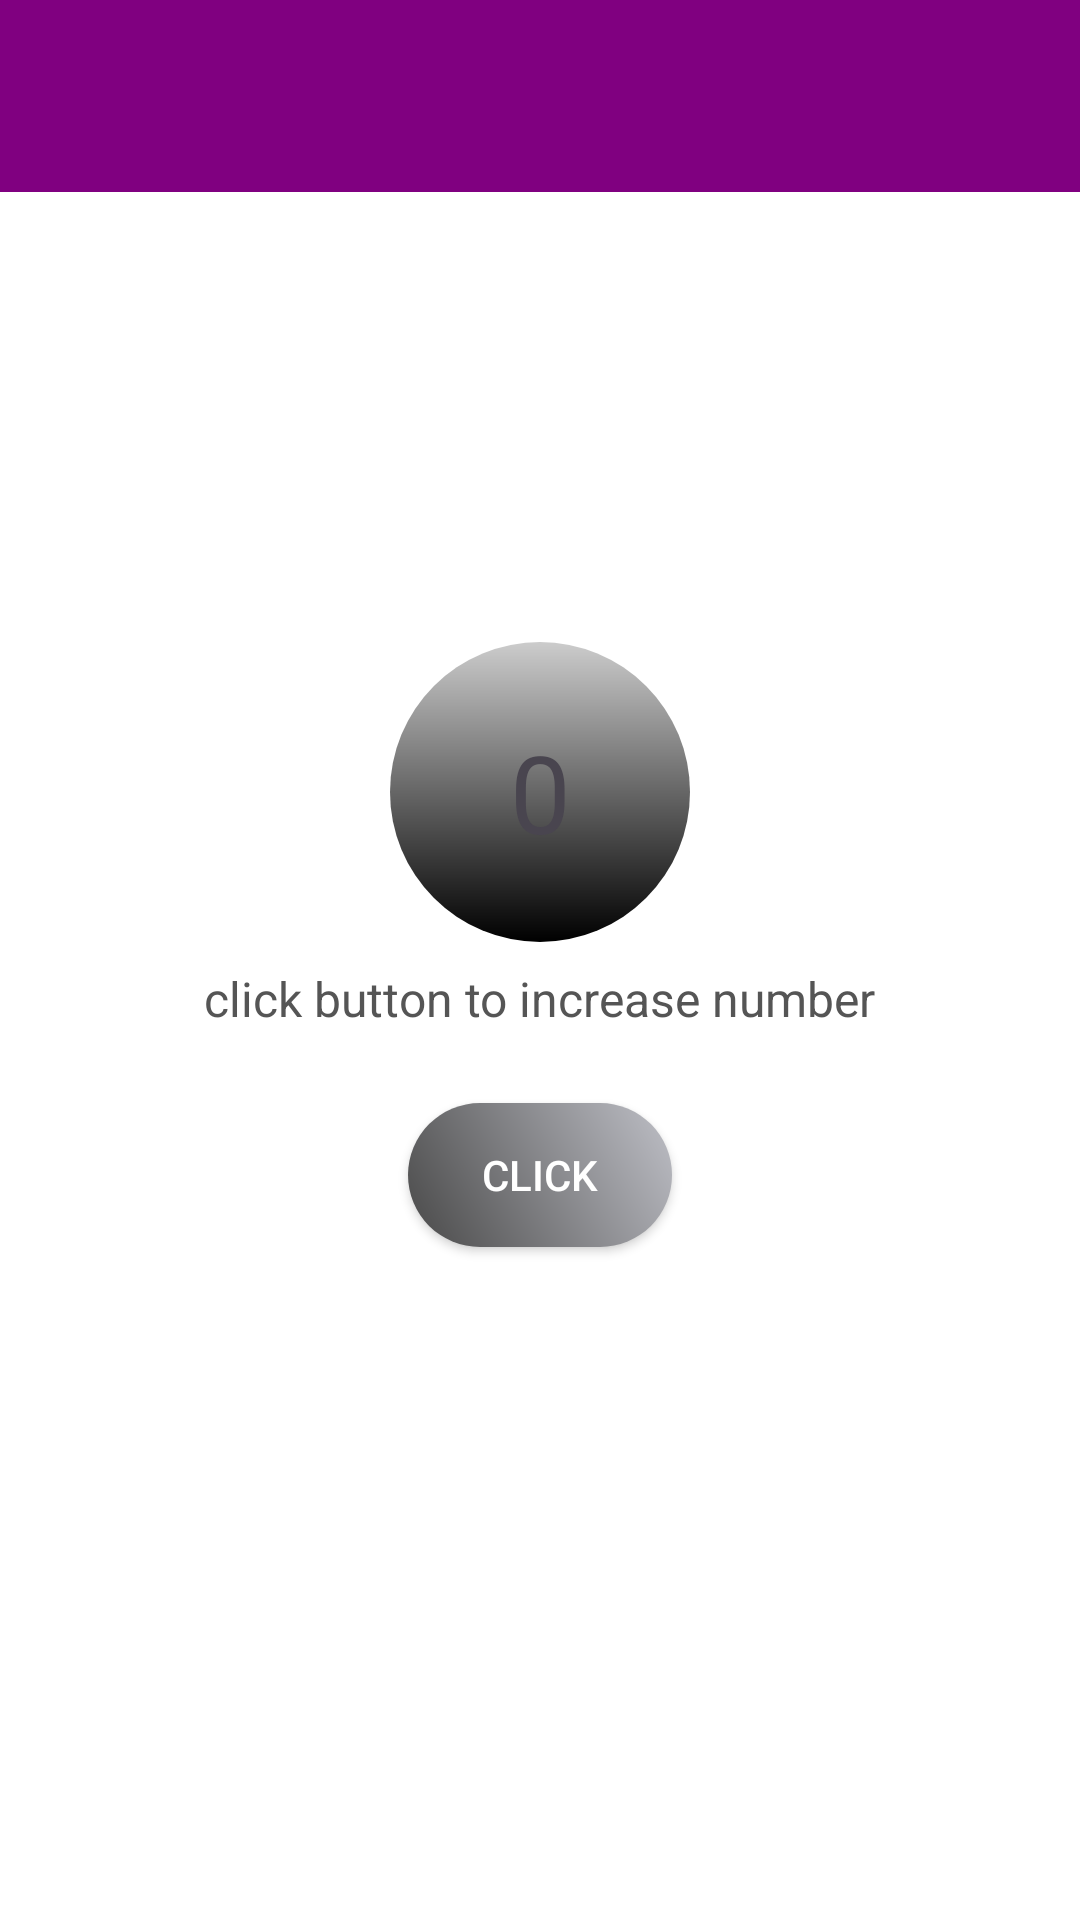

Android layout source for this screen:
<!-- AndroidManifest.xml: application theme Theme.Pirveli -->
<!-- res/layout/activity_second.xml -->
<?xml version="1.0" encoding="utf-8"?>
<LinearLayout xmlns:android="http://schemas.android.com/apk/res/android"
    android:layout_width="match_parent"
    android:layout_height="match_parent"
    android:orientation="vertical"
    android:background="#FFFFFF">

    
    <androidx.appcompat.widget.Toolbar

        android:id="@+id/title_text"
        android:layout_width="match_parent"
        android:layout_height="wrap_content"
        android:background="#800080"
        android:gravity="left"
        android:padding="10dp"
        android:text="MidtermBtuEasy"
        android:textColor="@android:color/white"
        android:textSize="21sp" />

    
    <TextView
        android:layout_marginTop="150dp"
        android:layout_gravity="center"
        android:id="@+id/textViewCounter"
        android:layout_width="100dp"
        android:layout_height="100dp"
        android:gravity="center"
        android:text="0"
        android:textSize="36sp"
        android:background="@drawable/gradient_circle"
        android:padding="16dp" />

    
    <TextView
        android:layout_gravity="center"
        android:layout_width="wrap_content"
        android:layout_height="wrap_content"
        android:text="click button to increase number"
        android:textSize="16sp"
        android:padding="8dp"
        android:textColor="#555555" />

    
    <Button
        android:layout_gravity="center"
        android:id="@+id/buttonClick"
        android:layout_width="wrap_content"
        android:layout_height="wrap_content"
        android:text="click"
        android:background="@drawable/rounded_button"
        android:textColor="#FFFFFF"
        android:layout_marginTop="16dp" />
</LinearLayout>
<!-- resources referenced by this layout -->
<resources>
  <!-- drawable gradient_circle (drawable) -->
  <shape xmlns:android="http://schemas.android.com/apk/res/android"
      android:shape="oval">
      <gradient
          android:angle="270"
          android:startColor="#CCCCCC"
          android:endColor="#000000" />
  </shape>
  <!-- drawable rounded_button (drawable) -->
  <shape xmlns:android="http://schemas.android.com/apk/res/android"
      android:shape="rectangle">
      <gradient
          android:startColor="#484848"
          android:endColor="#BFC0C7"
          android:angle="45"/>
      <corners android:radius="60dp"/>
  </shape>
  <style name="Theme.Pirveli" parent="Base.Theme.Pirveli" />
  <style name="Base.Theme.Pirveli" parent="Theme.Material3.DayNight.NoActionBar">
          
          
      </style>
</resources>
